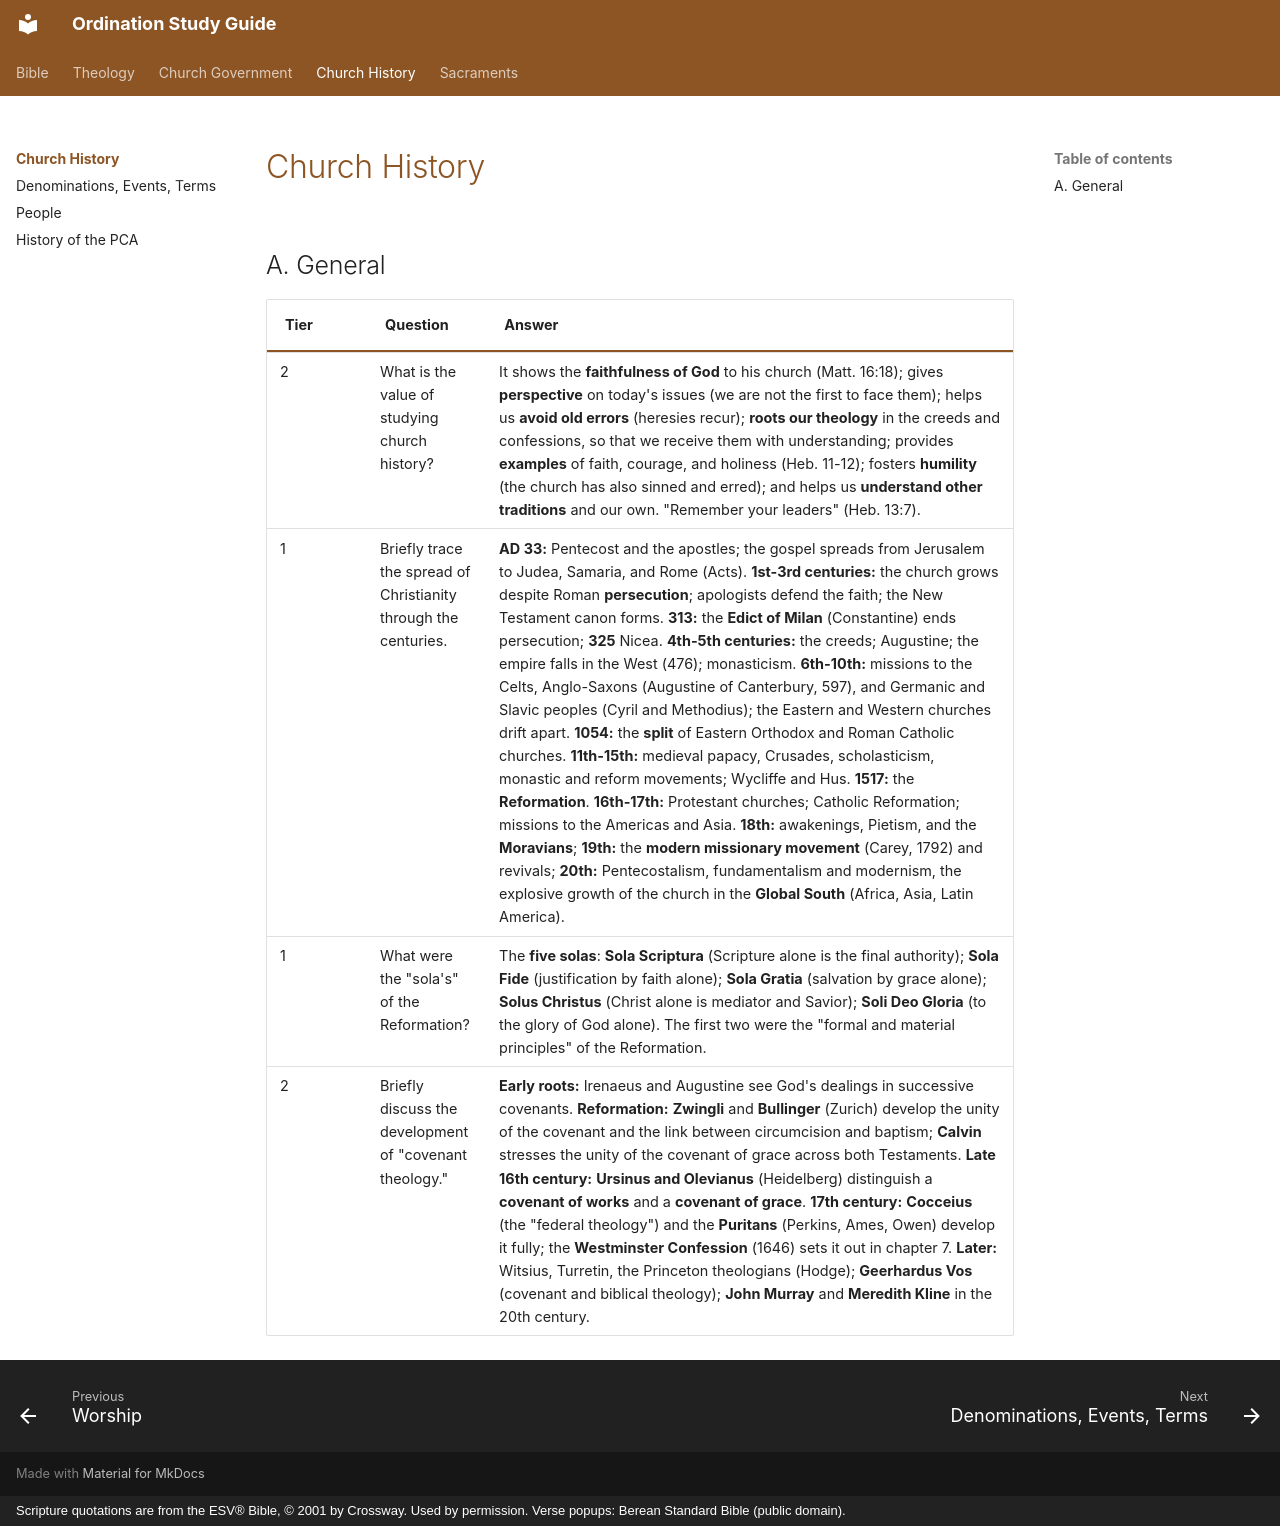

repository: schrjacob/ordination-study-guide · page: church-history/index.html · generator: mkdocs · copyright: Scripture quotations are from the ESV® Bible, © 2001 by Crossway. Used by permission. Verse popups: Berean Standard Bible (public domain).

# Church History

<!-- cols:1 continuous -->

## A. General

| Tier | Question | Answer |
|---|---|---|
| 2 | What is the value of studying church history? | It shows the **faithfulness of God** to his church (Matt. 16:18); gives **perspective** on today's issues (we are not the first to face them); helps us **avoid old errors** (heresies recur); **roots our theology** in the creeds and confessions, so that we receive them with understanding; provides **examples** of faith, courage, and holiness (Heb. 11-12); fosters **humility** (the church has also sinned and erred); and helps us **understand other traditions** and our own. "Remember your leaders" (Heb. 13:7). |
| 1 | Briefly trace the spread of Christianity through the centuries. | **AD 33:** Pentecost and the apostles; the gospel spreads from Jerusalem to Judea, Samaria, and Rome (Acts). **1st-3rd centuries:** the church grows despite Roman **persecution**; apologists defend the faith; the New Testament canon forms. **313:** the **Edict of Milan** (Constantine) ends persecution; **325** Nicea. **4th-5th centuries:** the creeds; Augustine; the empire falls in the West (476); monasticism. **6th-10th:** missions to the Celts, Anglo-Saxons (Augustine of Canterbury, 597), and Germanic and Slavic peoples (Cyril and Methodius); the Eastern and Western churches drift apart. **1054:** the **split** of Eastern Orthodox and Roman Catholic churches. **11th-15th:** medieval papacy, Crusades, scholasticism, monastic and reform movements; Wycliffe and Hus. **1517:** the **Reformation**. **16th-17th:** Protestant churches; Catholic Reformation; missions to the Americas and Asia. **18th:** awakenings, Pietism, and the **Moravians**; **19th:** the **modern missionary movement** (Carey, 1792) and revivals; **20th:** Pentecostalism, fundamentalism and modernism, the explosive growth of the church in the **Global South** (Africa, Asia, Latin America). |
| 1 | What were the "sola's" of the Reformation? | The **five solas**: **Sola Scriptura** (Scripture alone is the final authority); **Sola Fide** (justification by faith alone); **Sola Gratia** (salvation by grace alone); **Solus Christus** (Christ alone is mediator and Savior); **Soli Deo Gloria** (to the glory of God alone). The first two were the "formal and material principles" of the Reformation. |
| 2 | Briefly discuss the development of "covenant theology." | **Early roots:** Irenaeus and Augustine see God's dealings in successive covenants. **Reformation:** **Zwingli** and **Bullinger** (Zurich) develop the unity of the covenant and the link between circumcision and baptism; **Calvin** stresses the unity of the covenant of grace across both Testaments. **Late 16th century:** **Ursinus and Olevianus** (Heidelberg) distinguish a **covenant of works** and a **covenant of grace**. **17th century:** **Cocceius** (the "federal theology") and the **Puritans** (Perkins, Ames, Owen) develop it fully; the **Westminster Confession** (1646) sets it out in chapter 7. **Later:** Witsius, Turretin, the Princeton theologians (Hodge); **Geerhardus Vos** (covenant and biblical theology); **John Murray** and **Meredith Kline** in the 20th century. |
